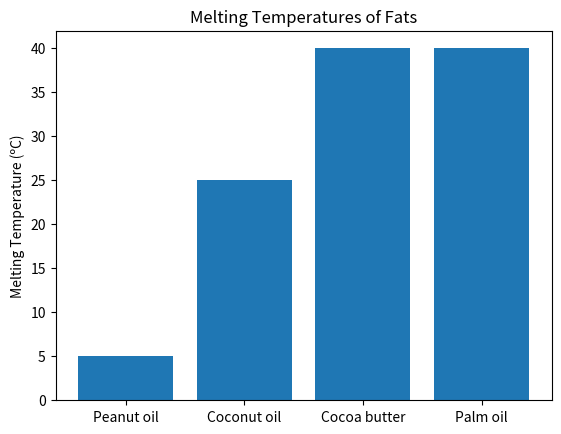

The script that saved this image:
import numpy as np
import matplotlib.pyplot as pyplot

# List the fats you studied here
fats = ["Peanut oil", "Coconut oil", "Cocoa butter", "Palm oil"]
# List the corresponding melting temperatures here in degrees Celsius
T_melts = [5, 25, 40, 40]

pyplot.bar(np.arange(4), T_melts, align = "center")
pyplot.ylabel("Melting Temperature (ºC)")
pyplot.xticks(np.arange(4), fats)
pyplot.title("Melting Temperatures of Fats")
pyplot.show()

# Click in this cell and press Shift-Enter to execute its code